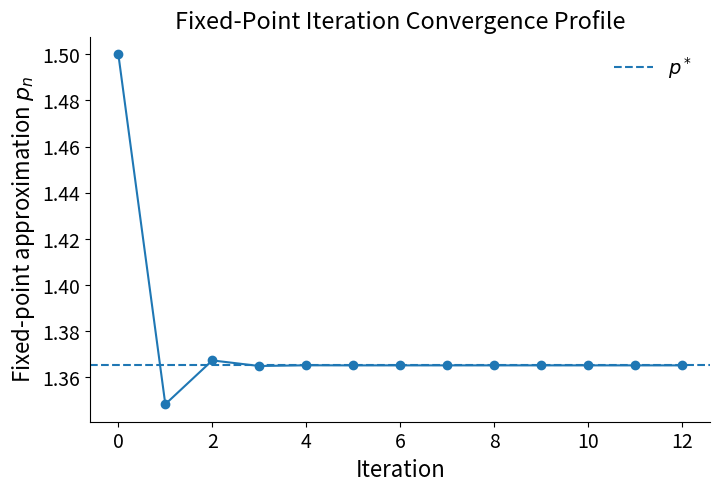
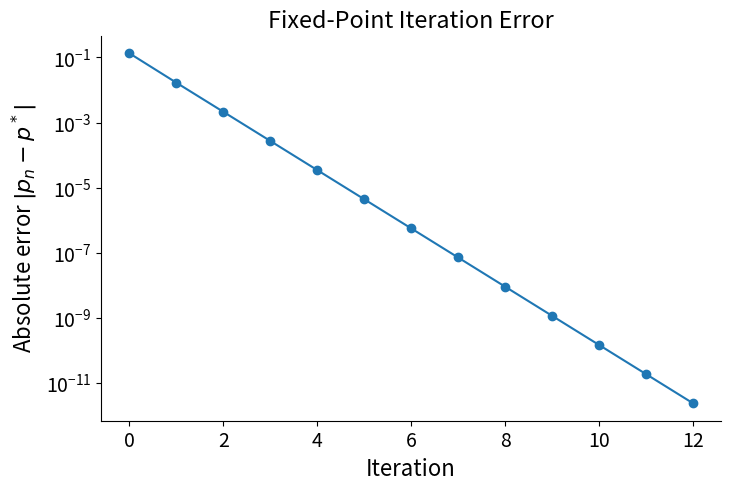

Generate these figures, in order, with matplotlib:
#%% Imports

import numpy as np
import matplotlib.pyplot as plt

plt.rcParams.update({
    'font.size': 14,
    'axes.labelsize': 16,
    'axes.spines.top': False,
    'axes.spines.right': False,
    'figure.dpi': 200
})


#%% Fixed-point iteration

def fixed_point_iteration(g, p_guess, tol=1e-10, max_iter=1000):
    """
    Approximate a fixed point of g(x) using fixed-point iteration.

    Fixed-point iteration generates the sequence

        p_(n+1) = g(p_n)

    until two successive approximations are sufficiently close.

    Parameters
    ----------
    g : function
        Fixed-point mapping.

    p_guess : float
        Initial guess p_0.

    tol : float
        Desired absolute tolerance between successive iterates.

    max_iter : int
        Maximum number of iterations allowed.

    Returns
    -------
    root : float
        Approximation of the fixed point.

    count : int
        Number of fixed-point iterations performed.

    history : ndarray
        Fixed-point approximations from each iteration.
    """

    count = 0

    # Store initial guess
    history = [p_guess]

    while count < max_iter:

        # Fixed-point iteration:
        #
        #     p_(n+1) = g(p_n)

        p_new = g(p_guess)

        # Error estimate between successive approximations
        err = np.abs(p_new - p_guess)

        # Store new approximation
        history.append(p_new)

        count += 1

        # Check convergence
        if err < tol:

            root = p_new
            break

        # Update approximation for next iteration
        p_guess = p_new

    else:

        raise RuntimeError(
            f'Fixed-point iteration did not converge within {max_iter} iterations.'
        )

    history = np.array(history)

    return root, count, history


#%% Convergence-order estimate

def alpha(error_next, error_current, error_previous):
    """
    Estimate the order of convergence alpha using three successive errors.

    For

        e_(n+1) ≈ C e_n^alpha,

    the estimated convergence order is

        alpha ≈ log(|e_(n+1) / e_n|)
                -----------------------
                log(|e_n / e_(n-1)|)
    """

    numerator = np.log(np.abs(error_next / error_current))
    denominator = np.log(np.abs(error_current / error_previous))

    return numerator / denominator


#%% Example problem

# Fixed-point mapping:
#
#     p = sqrt(10 / (p + 4))

g = lambda x: np.sqrt(10 / (x + 4))

# Known fixed point used only for error analysis
p_star = 1.3652300134140976

# Initial guess
p_guess = 1.5

tol = 1e-10

root, count, history = fixed_point_iteration(
    g,
    p_guess,
    tol=tol
)

print(f'Root from fixed-point iteration = {root}')
print(f'Iterations with tol={tol}: {count}')
print(f'|p - p_star| = {np.abs(root - p_star):.3e}')
print(f'|g(p) - p| = {np.abs(g(root) - root):.3e}')


#%% Convergence plot

iterations = np.arange(history.size)

fig, ax = plt.subplots(figsize=(8, 5))

ax.plot(iterations, history, '-o')

ax.axhline(
    p_star,
    linestyle='--',
    label=r'$p^*$'
)

ax.set_xlabel('Iteration')
ax.set_ylabel(r'Fixed-point approximation $p_n$')
ax.set_title('Fixed-Point Iteration Convergence Profile')

ax.legend(frameon=False)

plt.show()


#%% Error convergence

errors = np.abs(history - p_star)

fig, ax = plt.subplots(figsize=(8, 5))

ax.semilogy(iterations, errors, '-o')

ax.set_xlabel('Iteration')
ax.set_ylabel(r'Absolute error $|p_n-p^*|$')
ax.set_title('Fixed-Point Iteration Error')

plt.show()


#%% Estimated order of convergence

if errors.size >= 4:

    alpha_estimate = alpha(
        errors[-1],
        errors[-2],
        errors[-3]
    )

    print(f'Estimated order of convergence = {alpha_estimate:.6f}')
